Photos from the image-classification dataset "6" in the GitHub repository gaibee/implantyonsei. Its 3 classes are: buttress, reverse buttress, v-shaped.

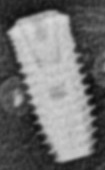
Label: v-shaped

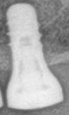
Label: reverse buttress

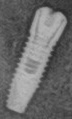
Label: buttress

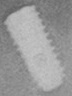
Label: v-shaped

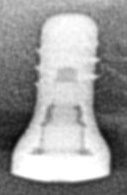
Label: reverse buttress

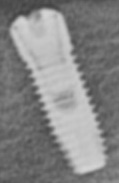
Label: buttress
